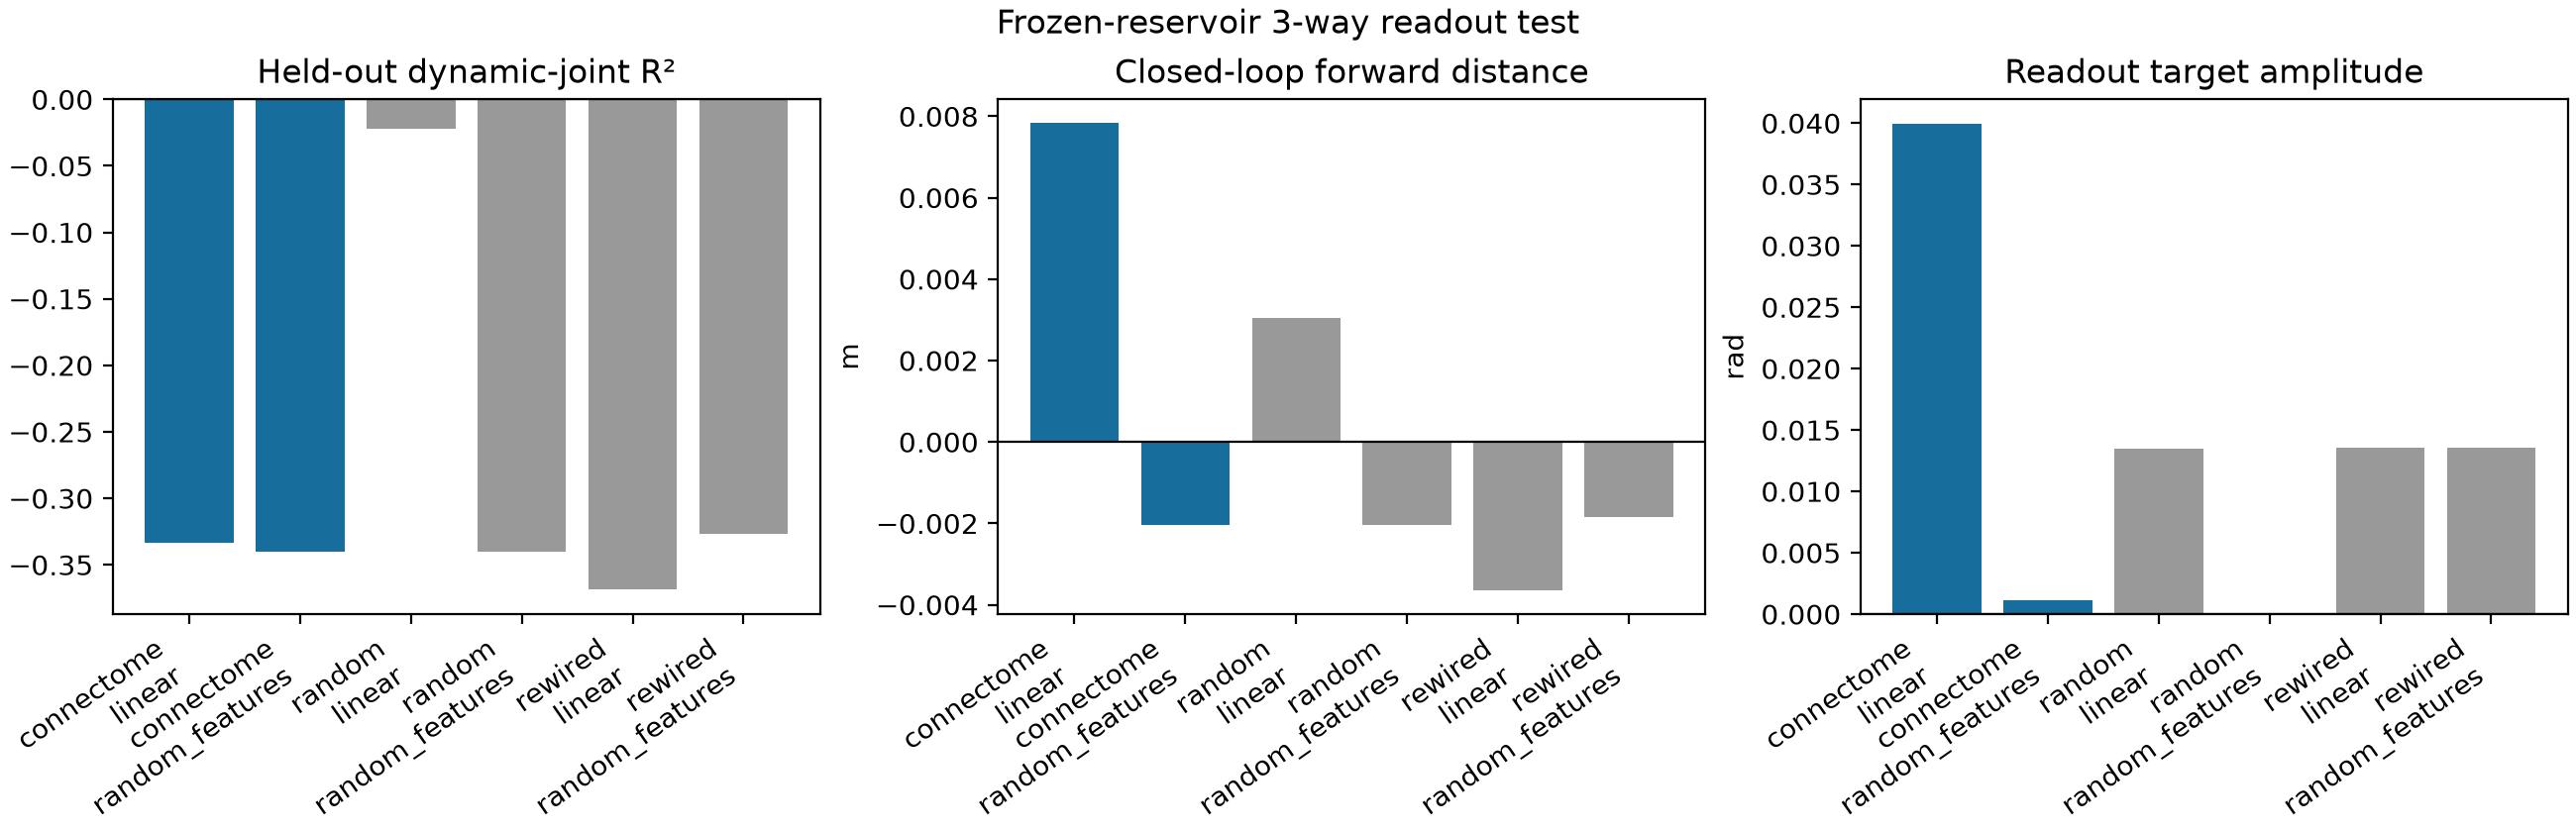

Source data for this figure (header and first rows):
condition, readout_kind, chosen_lambda, mean_heldout_r2_all_joints, dynamic_heldout_r2, generalization_drive, generalization_dynamic_r2, effective_r2_target, effective_rank, tripod_coherence_scalar, e0_phase_verdict, forward_displacement_m, path_m, mean_target_temporal_sd_rad, fell, caught
connectome, linear, 1000000, 0.1112, -0.3332, 90.0, -75157, 0.8, , 2.0, PRESENT, 0.00784, 0.03693, 0.03993, False, False
connectome, random_features, 100000, 0.1065, -0.3402, 90.0, -0.3405, 0.8, , 2.0, PRESENT, -0.00204, 0.004321, 0.001141, False, False
random, linear, 100.0, 0.3187, -0.02192, 90.0, -0.01358, 0.8, , 2.0, PRESENT, 0.003035, 0.01083, 0.01345, False, False
random, random_features, 1000000, 0.1064, -0.3405, 90.0, -0.3404, 0.8, , 2.0, PRESENT, -0.00204, 0.004304, 0.0001019, False, False
rewired, linear, 1000000, 0.08756, -0.3687, 90.0, -0.3312, 0.8, , 2.0, PRESENT, -0.003654, 0.01243, 0.01355, False, False
rewired, random_features, 10000, 0.1154, -0.3269, 90.0, -0.3288, 0.8, , 2.0, PRESENT, -0.001837, 0.004315, 0.01352, False, False
